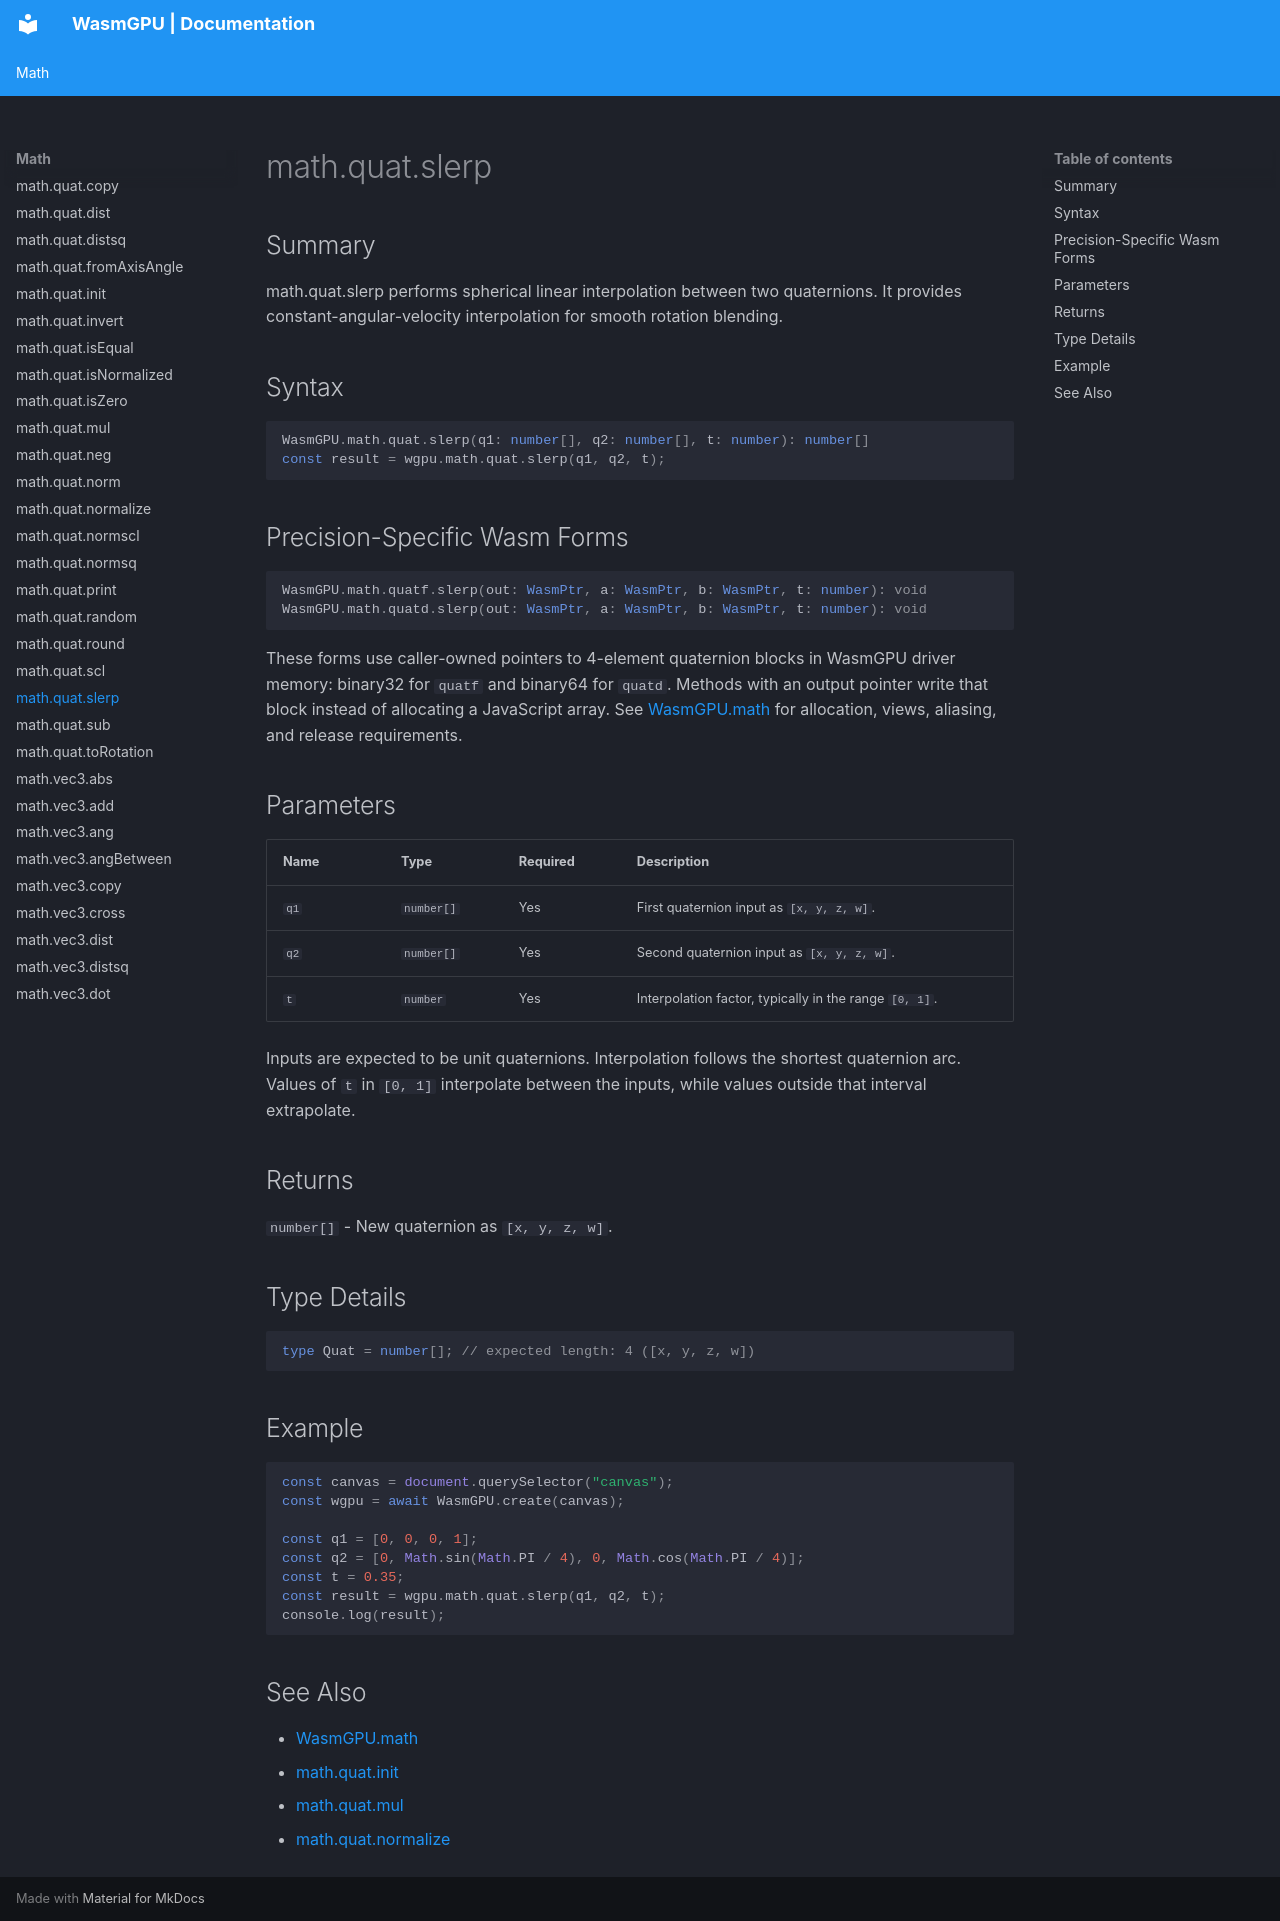

repository: Zushah/WasmGPU · page: math/math-quat-slerp/index.html · generator: mkdocs

# math.quat.slerp

## Summary
math.quat.slerp performs spherical linear interpolation between two quaternions. It provides constant-angular-velocity interpolation for smooth rotation blending.

## Syntax
```ts
WasmGPU.math.quat.slerp(q1: number[], q2: number[], t: number): number[]
const result = wgpu.math.quat.slerp(q1, q2, t);
```

## Precision-Specific Wasm Forms
```ts
WasmGPU.math.quatf.slerp(out: WasmPtr, a: WasmPtr, b: WasmPtr, t: number): void
WasmGPU.math.quatd.slerp(out: WasmPtr, a: WasmPtr, b: WasmPtr, t: number): void
```

These forms use caller-owned pointers to 4-element quaternion blocks in WasmGPU driver memory: binary32 for `quatf` and binary64 for `quatd`. Methods with an output pointer write that block instead of allocating a JavaScript array. See [WasmGPU.math](./wasmgpu-math.md) for allocation, views, aliasing, and release requirements.

## Parameters
| Name | Type | Required | Description |
| --- | --- | --- | --- |
| `q1` | `number[]` | Yes | First quaternion input as `[x, y, z, w]`. |
| `q2` | `number[]` | Yes | Second quaternion input as `[x, y, z, w]`. |
| `t` | `number` | Yes | Interpolation factor, typically in the range `[0, 1]`. |

Inputs are expected to be unit quaternions. Interpolation follows the shortest quaternion arc. Values of `t` in `[0, 1]` interpolate between the inputs, while values outside that interval extrapolate.

## Returns
`number[]` - New quaternion as `[x, y, z, w]`.

## Type Details
```ts
type Quat = number[]; // expected length: 4 ([x, y, z, w])
```

## Example
```js
const canvas = document.querySelector("canvas");
const wgpu = await WasmGPU.create(canvas);

const q1 = [0, 0, 0, 1];
const q2 = [0, Math.sin(Math.PI / 4), 0, Math.cos(Math.PI / 4)];
const t = 0.35;
const result = wgpu.math.quat.slerp(q1, q2, t);
console.log(result);
```

## See Also
- [WasmGPU.math](./wasmgpu-math.md)
- [math.quat.init](./math-quat-init.md)
- [math.quat.mul](./math-quat-mul.md)
- [math.quat.normalize](./math-quat-normalize.md)
